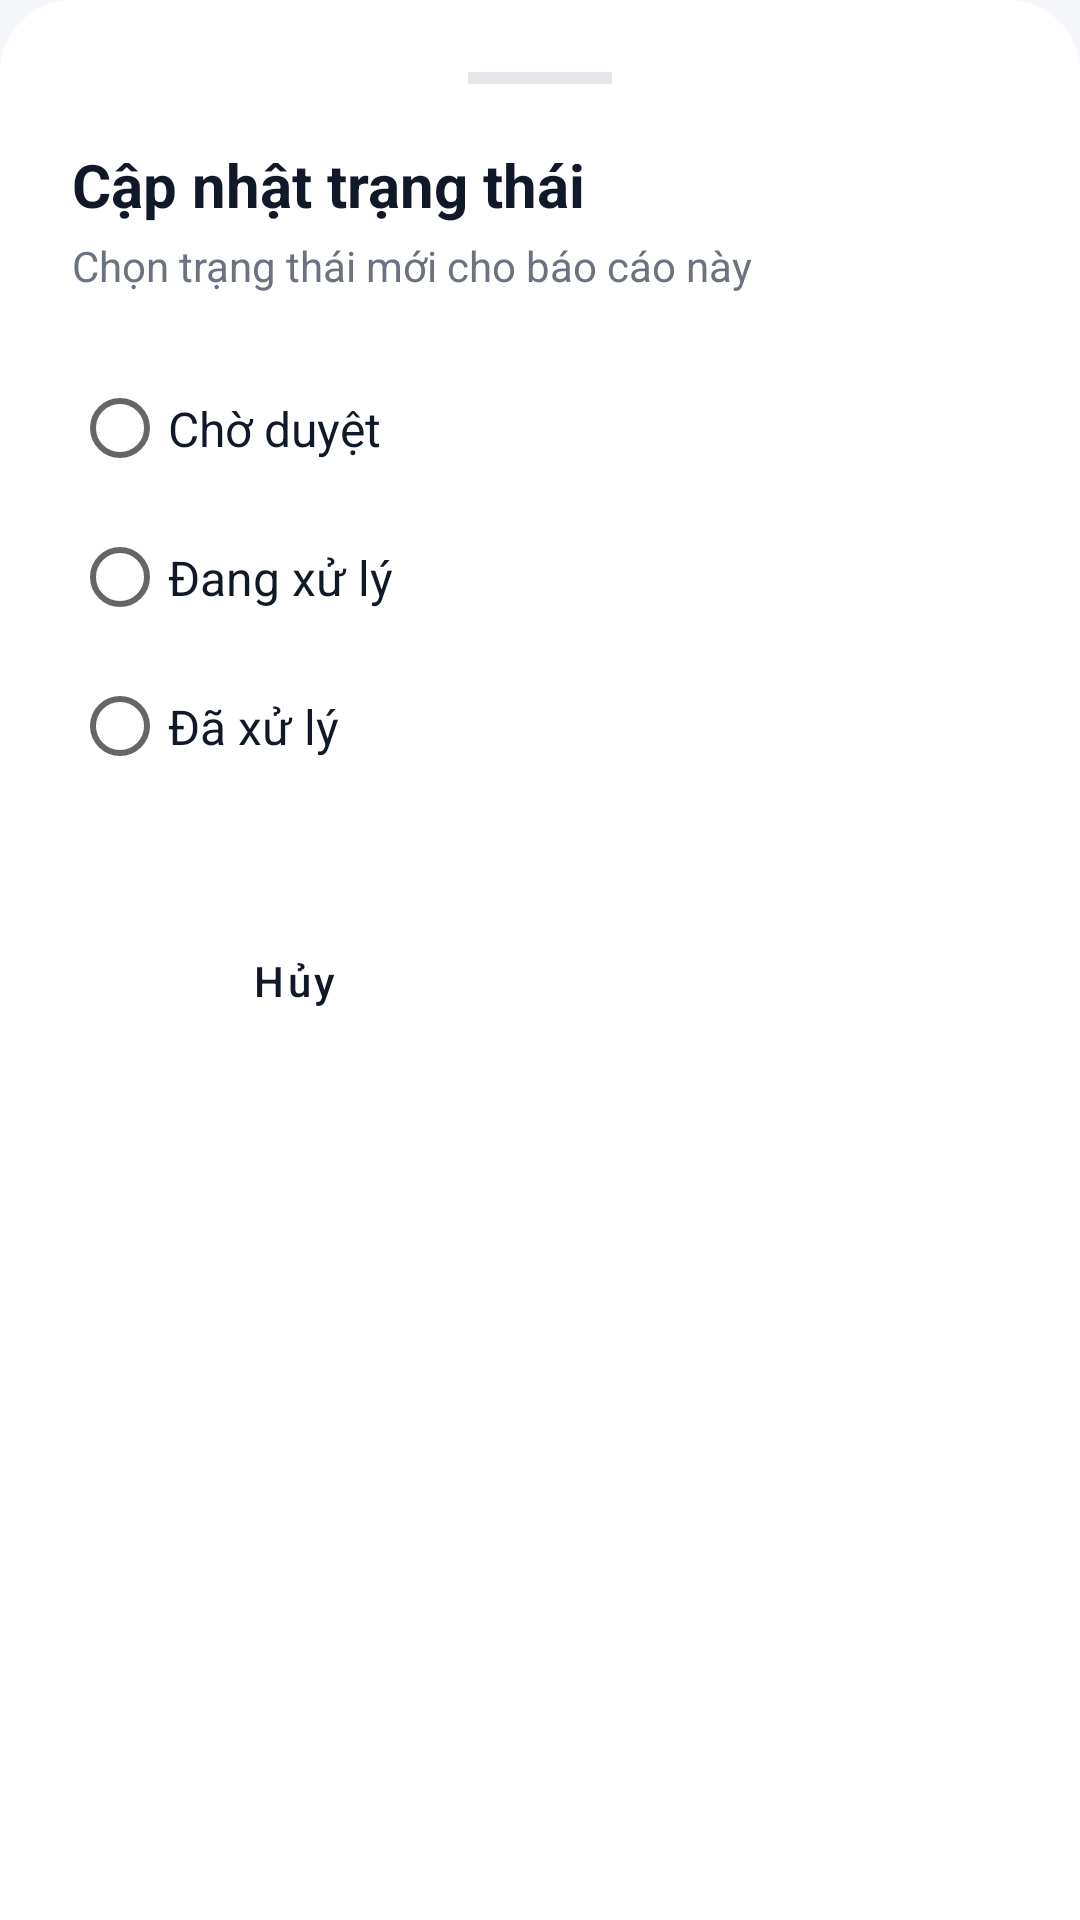

Here is an Android app screen rendered from its layout file. Give the layout XML and the strings, colors and styles it references.
<!-- AndroidManifest.xml: application theme Theme.BTL_DNC -->
<!-- res/layout/layout_bottom_sheet_status.xml -->
<?xml version="1.0" encoding="utf-8"?>
<LinearLayout xmlns:android="http://schemas.android.com/apk/res/android"
    xmlns:app="http://schemas.android.com/apk/res-auto"
    android:layout_width="match_parent"
    android:layout_height="wrap_content"
    android:background="@drawable/bg_bottom_sheet"
    android:orientation="vertical"
    android:padding="@dimen/space_24">

    <View
        android:layout_width="48dp"
        android:layout_height="4dp"
        android:layout_gravity="center_horizontal"
        android:background="@color/app_outline" />

    <TextView
        android:layout_width="wrap_content"
        android:layout_height="wrap_content"
        android:layout_marginTop="20dp"
        android:text="Cập nhật trạng thái"
        android:textColor="@color/text_primary"
        android:textSize="20sp"
        android:textStyle="bold" />

    <TextView
        android:layout_width="wrap_content"
        android:layout_height="wrap_content"
        android:layout_marginTop="4dp"
        android:text="Chọn trạng thái mới cho báo cáo này"
        android:textColor="@color/text_secondary"
        android:textSize="14sp" />

    <RadioGroup
        android:id="@+id/rgStatus"
        android:layout_width="match_parent"
        android:layout_height="wrap_content"
        android:layout_marginTop="20dp">

        <RadioButton
            android:id="@+id/rbPending"
            android:layout_width="match_parent"
            android:layout_height="wrap_content"
            android:paddingVertical="14dp"
            android:text="Chờ duyệt"
            android:textColor="@color/text_primary"
            android:textSize="16sp" />

        <RadioButton
            android:id="@+id/rbProcessing"
            android:layout_width="match_parent"
            android:layout_height="wrap_content"
            android:paddingVertical="14dp"
            android:text="Đang xử lý"
            android:textColor="@color/text_primary"
            android:textSize="16sp" />

        <RadioButton
            android:id="@+id/rbCompleted"
            android:layout_width="match_parent"
            android:layout_height="wrap_content"
            android:paddingVertical="14dp"
            android:text="Đã xử lý"
            android:textColor="@color/text_primary"
            android:textSize="16sp" />
    </RadioGroup>

    <LinearLayout
        android:layout_width="match_parent"
        android:layout_height="wrap_content"
        android:layout_marginTop="32dp"
        android:orientation="horizontal">

        <Button
            android:id="@+id/btnCancelStatus"
            android:layout_width="0dp"
            android:layout_height="56dp"
            android:layout_marginEnd="8dp"
            android:layout_weight="1"
            android:text="Hủy"
            style="@style/Widget.App.Button.Outline" />

        <Button
            android:id="@+id/btnConfirmStatus"
            android:layout_width="0dp"
            android:layout_height="56dp"
            android:layout_marginStart="8dp"
            android:layout_weight="1"
            android:text="Xác nhận"
            style="@style/Widget.App.Button.Primary" />
    </LinearLayout>
</LinearLayout>
<!-- resources referenced by this layout -->
<resources>
  <color name="app_outline">#E5E7EB</color>
  <color name="text_primary">#111827</color>
  <color name="text_secondary">#6B7280</color>
  <dimen name="space_24">24dp</dimen>
  <!-- drawable bg_bottom_sheet (drawable) -->
  <shape xmlns:android="http://schemas.android.com/apk/res/android">
      <solid android:color="#FFFFFF" />
      <corners android:topLeftRadius="24dp" android:topRightRadius="24dp" />
  </shape>
  <style name="Widget.App.Button.Outline" parent="Widget.MaterialComponents.Button.OutlinedButton">
          <item name="android:insetLeft">0dp</item>
          <item name="android:insetRight">0dp</item>
          <item name="android:insetTop">0dp</item>
          <item name="android:insetBottom">0dp</item>
          <item name="android:minHeight">52dp</item>
          <item name="strokeColor">@color/app_outline</item>
          <item name="strokeWidth">1dp</item>
          <item name="cornerRadius">14dp</item>
          <item name="android:textAllCaps">false</item>
          <item name="android:textColor">@color/text_primary</item>
          <item name="backgroundTint">@color/app_surface</item>
      </style>
  <style name="Widget.App.Button.Primary" parent="Widget.MaterialComponents.Button">
          <item name="android:insetLeft">0dp</item>
          <item name="android:insetRight">0dp</item>
          <item name="android:insetTop">0dp</item>
          <item name="android:insetBottom">0dp</item>
          <item name="android:minHeight">52dp</item>
          <item name="backgroundTint">@color/app_primary</item>
          <item name="android:textColor">@color/app_on_primary</item>
          <item name="cornerRadius">14dp</item>
          <item name="android:textAllCaps">false</item>
      </style>
  <style name="Theme.BTL_DNC" parent="Theme.MaterialComponents.Light.NoActionBar">
          <item name="colorPrimary">@color/app_primary</item>
          <item name="colorPrimaryVariant">@color/app_primary_dark</item>
          <item name="colorOnPrimary">@color/app_on_primary</item>
          <item name="colorSurface">@color/app_surface</item>
          <item name="colorOnSurface">@color/text_primary</item>
          <item name="android:statusBarColor">@android:color/transparent</item>
          <item name="android:navigationBarColor">@color/app_surface</item>
          <item name="android:windowBackground">@color/app_bg</item>
      </style>
  <color name="app_surface">#FFFFFF</color>
  <color name="app_primary">#2563EB</color>
  <color name="app_on_primary">#FFFFFF</color>
  <color name="app_primary_dark">#1D4ED8</color>
  <color name="app_bg">#F6F7FB</color>
</resources>
